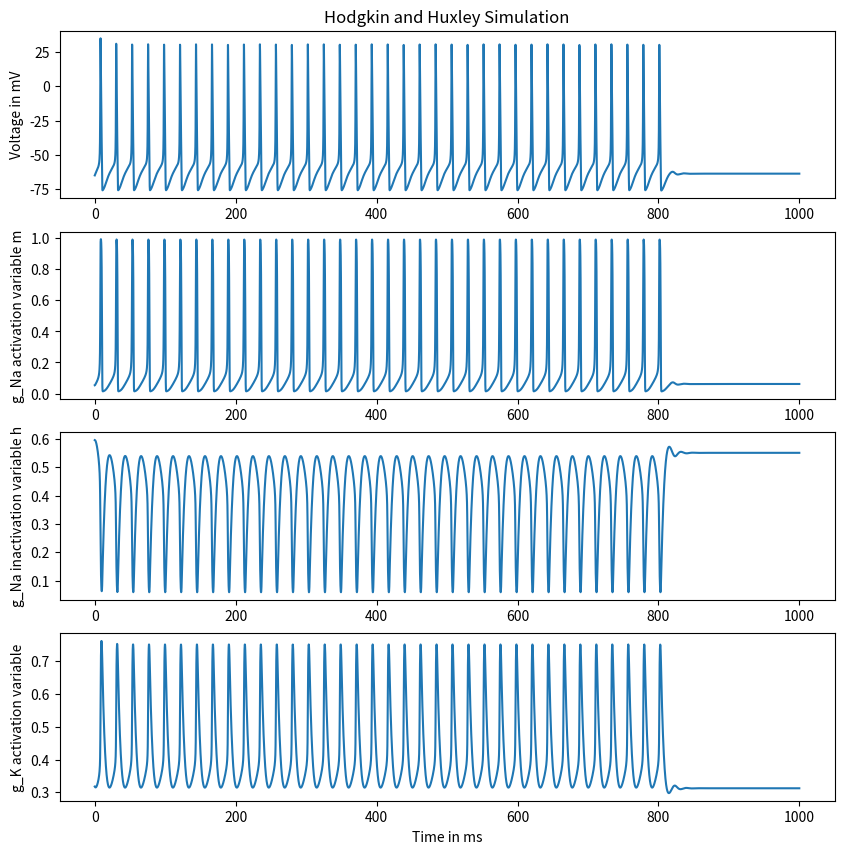

Write the Python code that produced this figure.
import numpy as np
import matplotlib.pyplot as plt


"""
n Potassium gating variable
m Sodium activation gating variable
h sodium inactivation gating varible
Cm Specific membrane capacitance
Ie Injected current
gNa Maximum Na+ conductance
gK Maximum K+ conductance
gL Maximum leak conductance
Vm Membrane potential
ENa Sodium Nerst potential
EK Potassium Nerst potential
EL Leak Nerst potential
dt Time

alpha n, m, h = rate of K+ channel, Na+ activation, Na+ inactivation, opening
bet n, m, h = " closing

"""


def HHmodel(Ie, dt, tFinal, tStimStart, tStimEnd, RestingPotential):
		import matplotlib.pyplot as plt
		# Defines the model parameters
		c     =  10 # capacitance per unit area (nF/mm^2)
		gMaxL =  3 # leak maximal conductance per unit area (mS/mm^2)
		EL    =  -54.387 # leak conductance reversal potential (mV)
		gMaxK =  360 # maximal K conductance per unit area (mS/mm^2)
		EK    =  -77 # K conductance reversal potential (mV)
		gMaxNa=  1200 # maximal Na conductance per unit area (mS/mm^2)
		ENa   =  50 # Na conductance reversal potential (mV)

		# sets up data structures to hold relevant variable vectors
		timeVec = np.arange(0,tFinal, dt)
		voltageVector = np.zeros(len(timeVec))
		Ivector = np.zeros(len(timeVec))
		mVec = np.zeros(len(timeVec))
		hVec = np.zeros(len(timeVec))
		nVec = np.zeros(len(timeVec))
		tauVec = np.zeros(len(timeVec))

		# assigns the initial value of each variable
		voltageVector[0] =  RestingPotential 
		mVec[0] = 0.0529
		hVec[0] = 0.5961
		nVec[0] = 0.3177

		# defines the stimulus
		tStimStart = int(tStimStart/dt) 
		tStimEnd = int(tStimEnd/dt) 
		Ivector[tStimStart:tStimEnd] = Ie 

		# For-loop integrates equations into model
		for v in range(len(timeVec)-1):
				# Calculates alpha values for m, h, and n
				alpha_n = 0.01*(voltageVector[v] + 55) / (1-np.exp(-0.1*(voltageVector[v]+55)))
				alpha_m = (0.1*(voltageVector[v]+40))/(1-np.exp(-0.1*(voltageVector[v]+40)))
				alpha_h = 0.07*np.exp(-.05*(voltageVector[v]+65))
		
				# Calculates beta values for m, h, and n
				beta_n = 0.125*np.exp(-.01125*(voltageVector[v]+55))
				beta_m = 4*np.exp(-.05556*(voltageVector[v]+65))
				beta_h = 1 / (1 + np.exp(-0.1*(voltageVector[v]+35)))
		
				#if timeVec[v] >= 300:
				#	beta_h= 0
				#if timeVec[v] > 600:
				#	alpha_m = 0

				# Calculates tau values for m, h, and n
				tau_n = 1 / (alpha_n + beta_n)
				tau_m = 1 / (alpha_m + beta_m)
				tau_h = 1 / (alpha_h + beta_h)
		
				# Calculates inf values for m, h, and n
				pm = alpha_m/(alpha_m + beta_m)
				pn = alpha_n/(alpha_n+ beta_n)
				ph = alpha_h/(alpha_h + beta_h)
		
				# Calculates and store values in m, h, and n vectors
				mVec[v+1] = pm + (mVec[v] - pm)*np.exp(-dt/tau_m)
				nVec[v+1] = pn + (nVec[v] - pn)*np.exp(-dt/tau_n)
				hVec[v+1] = ph + (hVec[v] - ph)*np.exp(-dt/tau_h)
		
				# Updates Vinf and tauV
				denominator = gMaxL + gMaxK*(nVec[v]**4) + gMaxNa*(mVec[v]**3)*hVec[v]
				tauV = c / denominator
				Vinf = ((gMaxL)*EL + gMaxK*(nVec[v]**4)*EK + 
					gMaxNa*(mVec[v]**3)*hVec[v]*ENa + Ivector[v])/denominator  
				
				# Calculates and store next voltage value in vector
				voltageVector[v+1] = Vinf + (voltageVector[v]-Vinf)*np.exp(-dt/tauV) 
		
		# Plotting
		plt.figure(1, figsize=(10,10))
		plt.subplot(4,1,1)
		plt.plot(timeVec,voltageVector)
		plt.title('Hodgkin and Huxley Simulation')
		plt.ylabel('Voltage in mV')
		plt.subplot(4,1,2)
		plt.plot(timeVec, mVec)
		plt.ylabel('g_Na activation variable m')
		plt.subplot(4,1,3)
		plt.plot(timeVec, hVec)
		plt.ylabel('g_Na inactivation variable h')
		plt.subplot(4,1,4)
		plt.plot(timeVec, nVec)
		plt.ylabel('g_K activation variable')
		plt.xlabel('Time in ms')
		plt.show()

#determine minimum Ie required to surpass threshold potential
def HHmodel_threshold(Ie):
	tStimStart = 250
	tStimEnd   = 750
	dt          = 0.1 # time step (ms)
	tFinal      = 1000 # total time of run (ms)
	RestingPotential = -65
	c     = 10 # capacitance per unit area (nF/mm^2)
	gMaxL = 3 # leak maximal conductance per unit area (mS/mm^2)
	EL    =  -54.387 # leak conductance reversal potential (mV)
	gMaxK =  360 # maximal K conductance per unit area (mS/mm^2)
	EK    =  -77 # K conductance reversal potential (mV)
	gMaxNa=  1200 # maximal Na conductance per unit area (mS/mm^2)
	ENa   =  50 # Na conductance reversal potential (mV)

	for current in range(len(Ie)):
		timeVec = np.arange(0,tFinal, dt)
		voltageVector = np.zeros(len(timeVec))
		Ivector = np.zeros(len(timeVec))
		mVec = np.zeros(len(timeVec))
		hVec = np.zeros(len(timeVec))
		nVec = np.zeros(len(timeVec))
		tauVec = np.zeros(len(timeVec))
		voltageVector[0] =  RestingPotential 
		mVec[0] = 0.0529
		hVec[0] = 0.5961
		nVec[0] = 0.3177

		Ivector[2499:7499] = Ie[current]

		for v in range(len(timeVec)-1):
			alpha_n = 0.01*(voltageVector[v] + 55) / (1-np.exp(-0.1*(voltageVector[v]+55)))
			alpha_m = (0.1*(voltageVector[v]+40))/ (1-np.exp(-0.1*(voltageVector[v]+40)))
			alpha_h = 0.07*np.exp(-.05*(voltageVector[v]+65))
			beta_n = 0.125*np.exp(-.01125*(voltageVector[v]+55))
			beta_m = 4*np.exp(-.05556*(voltageVector[v]+65))
			beta_h = 1 / (1 + np.exp(-0.1*(voltageVector[v]+35)))
			tau_n = 1 / (alpha_n + beta_n)
			tau_m = 1 / (alpha_m + beta_m)
			tau_h = 1 / (alpha_h + beta_h)
			pm = alpha_m/(alpha_m + beta_m)
			pn = alpha_n/(alpha_n+ beta_n)
			ph = alpha_h/(alpha_h + beta_h)
			mVec[v+1] = pm + (mVec[v] - pm)*np.exp(-dt/tau_m)
			nVec[v+1] = pn + (nVec[v] - pn)*np.exp(-dt/tau_n)
			hVec[v+1] = ph + (hVec[v] - ph)*np.exp(-dt/tau_h)
			denominator = gMaxL + gMaxK*(nVec[v]**4) + gMaxNa*(mVec[v]**3)*hVec[v]
			tauV = c / denominator
			Vinf = ((gMaxL)*EL + gMaxK*(nVec[v]**4)*EK + 
			gMaxNa*(mVec[v]**3)*hVec[v]*ENa + Ivector[v])/ denominator   
			voltageVector[v+1] = Vinf + (voltageVector[v]-Vinf)*np.exp(-dt/tauV)

			#if given current result in an action potential
			if voltageVector[v] > 25:
				return(print("With an external current of", Ie[current]-1,"nA/mm**2 threshold potential was finally reached!"))

	return(print("Looks like you didn't provide a large value in your range to cause the neuron to spike. Try again!"))

#plot beghavior of neuron when injected with diff
#currents on the same graphs

def HHmodel_compare(Ie,RestingPotential):
	terminate = 0
	tStimStart  =  10 
	tStimEnd    =  30 
	tFinal      =  50 
	dt          =  0.002 
	c           =  10 
	gMaxL       =  0.003e03 
	EL          =  -54.387 
	gMaxK       =  0.36e03 
	EK          =  -77 
	gMaxNa      =  1.2e03 
	ENa         =  50

	for current in range(len(Ie)):
		timeVec = np.arange(0,tFinal, dt)
		voltageVector = np.zeros(len(timeVec))
		Ivector = np.zeros(len(timeVec))
		mVec = np.zeros(len(timeVec))
		hVec = np.zeros(len(timeVec))
		nVec = np.zeros(len(timeVec))
		tauVec = np.zeros(len(timeVec))
		
		voltageVector[0] = RestingPotential 

		mVec[0] = 0.0529
		hVec[0] = 0.5961
		nVec[0] = 0.3177

		Ivector[5000:15000] = Ie[current]
		
		for v in range(len(timeVec)-1):
			alpha_n = 0.01*(voltageVector[v] + 55) / (1-np.exp(-0.1*(voltageVector[v]+55)))
			alpha_m = (0.1*(voltageVector[v]+40))/(1-np.exp(-0.1*(voltageVector[v]+40)))
			alpha_h = 0.07*np.exp(-.05*(voltageVector[v]+65))
			beta_n = 0.125*np.exp(-.01125*(voltageVector[v]+55))
			beta_m = 4*np.exp(-.05556*(voltageVector[v]+65))
			beta_h = 1 / (1 + np.exp(-0.1*(voltageVector[v]+35)))
			tau_n = 1 / (alpha_n + beta_n)
			tau_m = 1 / (alpha_m + beta_m)
			tau_h = 1 / (alpha_h + beta_h)
			pm = alpha_m/(alpha_m + beta_m)
			pn = alpha_n/(alpha_n+ beta_n)
			ph = alpha_h/(alpha_h + beta_h)
			mVec[v+1] = pm + (mVec[v] - pm)*np.exp(-dt/tau_m)
			nVec[v+1] = pn + (nVec[v] - pn)*np.exp(-dt/tau_n)
			hVec[v+1] = ph + (hVec[v] - ph)*np.exp(-dt/tau_h)
			denominator = gMaxL + gMaxK*(nVec[v]**4) + gMaxNa*(mVec[v]**3)*hVec[v]
			tauV = c / denominator
			Vinf = ((gMaxL)*EL + gMaxK*(nVec[v]**4)*EK + gMaxNa*(mVec[v]**3)*hVec[v]*ENa + Ivector[v])/ denominator   
			voltageVector[v+1] = Vinf + (voltageVector[v]-Vinf)*np.exp(-dt/tauV)

			if terminate == 0:
				Mv = mVec
				Nv = nVec
				Hv = hVec
				Vv = voltageVector
				terminate = 1

	plt.figure(1, figsize=(10,10))
	plt.subplot(4,1,1)
	plt.plot(timeVec,voltageVector, timeVec, Vv)
	plt.title('Hodgkin and Huxley Simulation')
	plt.ylabel('Voltage in mV')
	plt.subplot(4,1,2)
	plt.plot(timeVec, mVec, timeVec, Mv)
	plt.ylabel('g_Na activation variable m')
	plt.subplot(4,1,3)
	plt.plot(timeVec, hVec, timeVec, Hv)
	plt.ylabel('g_Na inactivation variable h')
	plt.subplot(4,1,4)
	plt.plot(timeVec, nVec, timeVec, Nv)
	plt.ylabel('g_K activation variable')
	plt.xlabel('Time in ms')
	plt.show()

HHmodel(15, 0.1, 1000, 0, 800, -65)